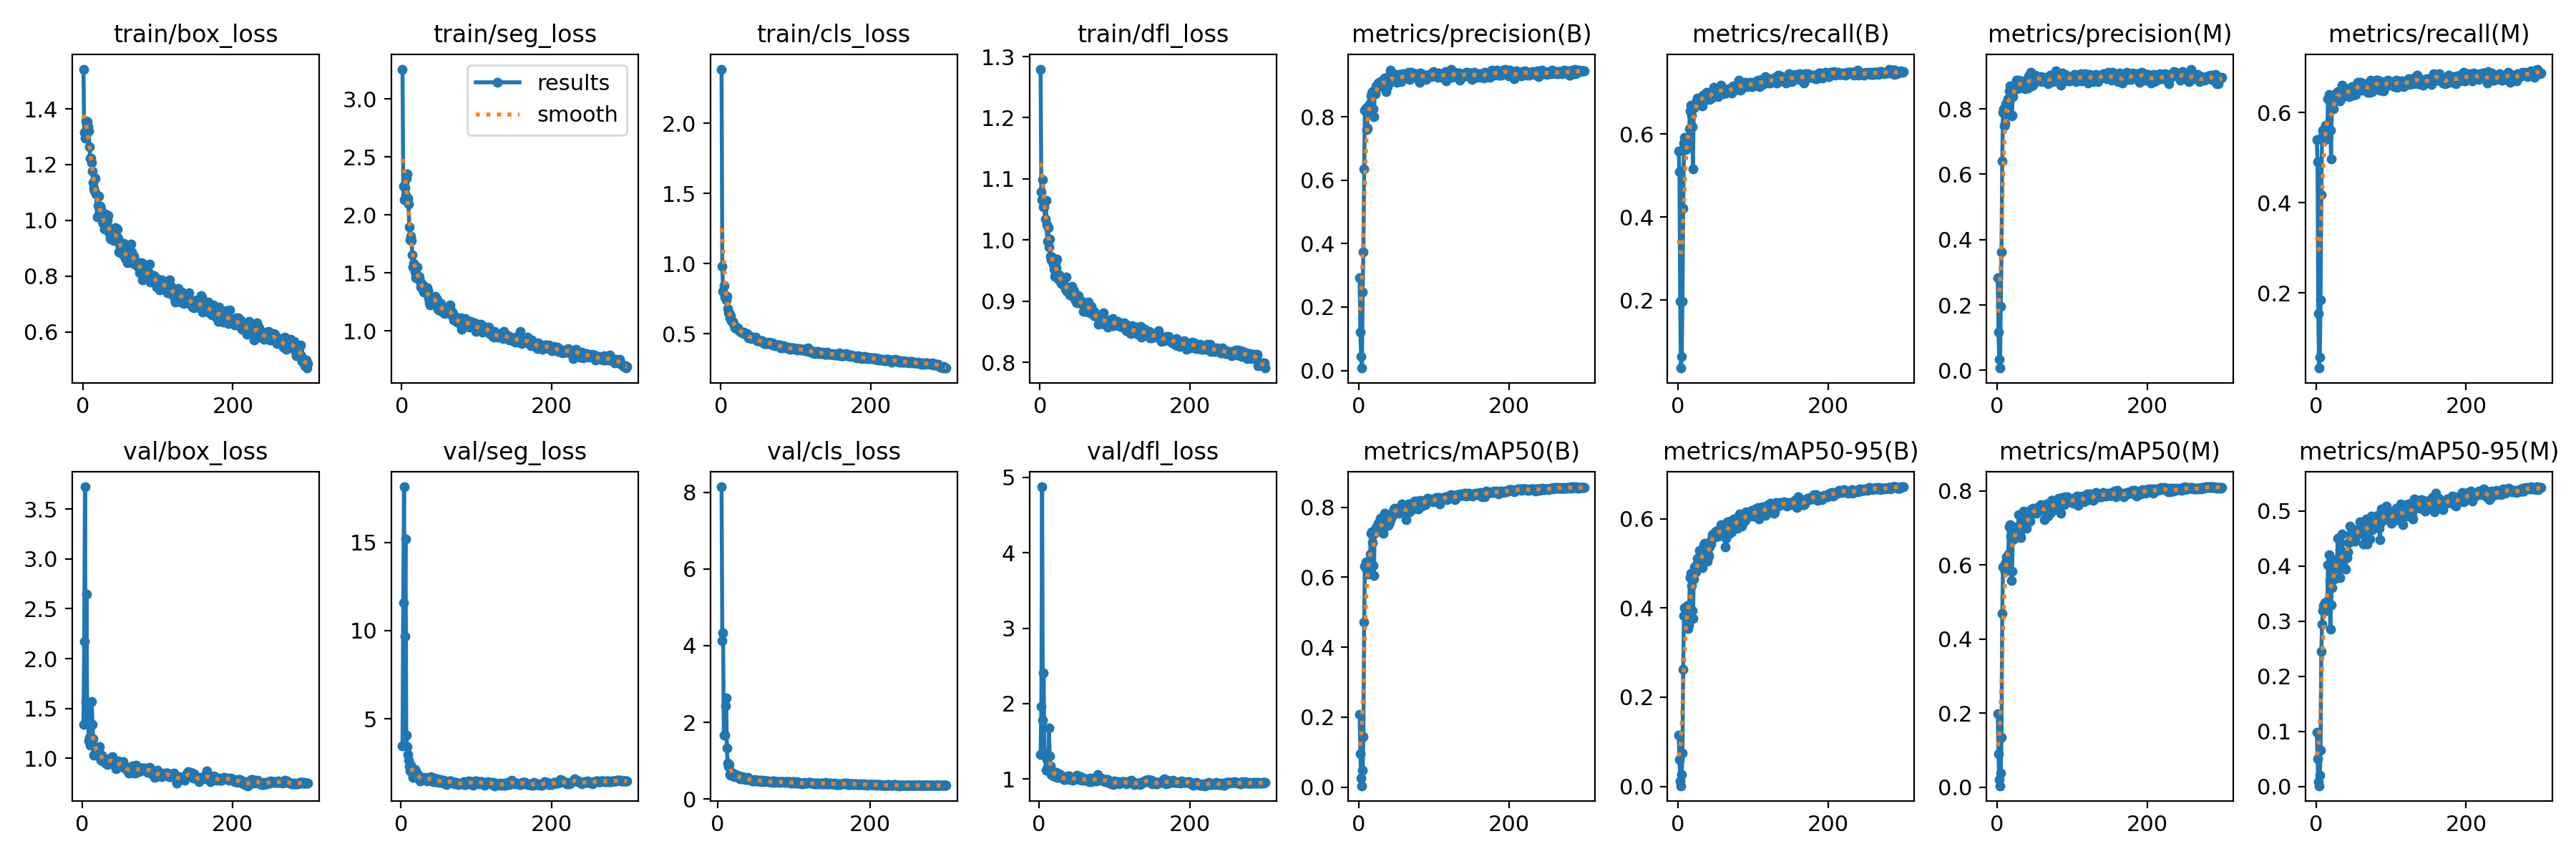

The file beside this chart, header and first rows:
epoch, train/box_loss, train/seg_loss, train/cls_loss, train/dfl_loss, metrics/precision(B), metrics/recall(B), metrics/mAP50(B), metrics/mAP50-95(B), metrics/precision(M), metrics/recall(M), metrics/mAP50(M), metrics/mAP50-95(M), val/box_loss, val/seg_loss, val/cls_loss, val/dfl_loss, lr/pg0, lr/pg1, lr/pg2
1, 1.542, 3.256, 2.387, 1.28, 0.2918, 0.5589, 0.2078, 0.1153, 0.2824, 0.5408, 0.1978, 0.09827, nan, nan, nan, nan, 0.00032, 0.00032, 0.00032
2, 1.316, 2.248, 0.9835, 1.079, 0.1218, 0.5093, 0.09542, 0.06036, 0.1172, 0.4908, 0.09075, 0.04986, 1.342, 3.464, inf, 1.326, 0.0006578, 0.0006578, 0.0006578
3, 1.295, 2.127, 0.8014, 1.066, 0.0443, 0.1968, 0.02575, 0.01201, 0.03464, 0.1548, 0.01951, 0.00873, 2.176, 11.59, inf, 1.958, 0.0009934, 0.0009934, 0.0009934
4, 1.358, 2.236, 0.8451, 1.099, 0.00762, 0.03619, 0.00399, 0.00137, 0.0071, 0.03374, 0.00371, 0.00129, 3.723, 18.15, inf, 4.873, 0.001327, 0.001327, 0.001327
5, 1.319, 2.168, 0.7618, 1.054, 0.247, 0.06333, 0.04762, 0.02697, 0.1949, 0.05721, 0.03699, 0.02062, 1.559, 9.688, 8.148, 1.779, 0.001658, 0.001658, 0.001658
6, 1.353, 2.314, 0.7595, 1.054, 0.3731, 0.1963, 0.1448, 0.07404, 0.3632, 0.1846, 0.134, 0.06522, 2.644, 15.2, 4.126, 2.406, 0.001967, 0.001967, 0.001967
7, 1.336, 2.353, 0.741, 1.034, 0.6349, 0.4215, 0.4711, 0.2627, 0.6401, 0.4176, 0.4695, 0.2452, 1.38, 4.088, 4.344, 1.351, 0.00196, 0.00196, 0.00196
8, 1.321, 2.142, 0.768, 1.065, 0.8208, 0.5775, 0.6322, 0.3823, 0.7902, 0.5452, 0.5937, 0.294, 1.472, 3.43, 1.655, 1.326, 0.001954, 0.001954, 0.001954
9, 1.264, 2.091, 0.6807, 1.025, 0.8275, 0.5919, 0.6433, 0.4011, 0.7997, 0.5606, 0.5964, 0.3191, 1.174, 2.983, 1.668, 1.114, 0.001947, 0.001947, 0.001947
10, 1.223, 1.893, 0.6505, 0.9984, 0.7597, 0.5853, 0.6222, 0.3991, 0.7474, 0.5548, 0.5903, 0.3284, 1.208, 2.664, 2.424, 1.259, 0.001941, 0.001941, 0.001941
11, 1.223, 1.782, 0.6492, 1.02, 0.7642, 0.5624, 0.6087, 0.3884, 0.7538, 0.5389, 0.5823, 0.328, 1.134, 2.289, 2.642, 1.152, 0.001934, 0.001934, 0.001934
12, 1.206, 1.815, 0.6156, 0.9885, 0.8116, 0.5812, 0.641, 0.4059, 0.8162, 0.5493, 0.6073, 0.3341, 1.164, 2.037, 1.33, 1.151, 0.001927, 0.001927, 0.001927
13, 1.176, 1.779, 0.6285, 1.002, 0.8359, 0.5865, 0.6318, 0.3544, 0.8104, 0.5717, 0.6207, 0.331, 1.567, 2.388, 0.9317, 1.673, 0.001921, 0.001921, 0.001921
14, 1.135, 1.655, 0.5921, 0.9738, 0.8336, 0.5809, 0.6316, 0.362, 0.8299, 0.5549, 0.6129, 0.3192, 1.343, 2.245, 0.8358, 1.311, 0.001914, 0.001914, 0.001914
15, 1.116, 1.548, 0.5889, 0.9677, 0.8435, 0.613, 0.6668, 0.4045, 0.8222, 0.5655, 0.6287, 0.3356, 1.199, 2.004, 0.8895, 1.17, 0.001908, 0.001908, 0.001908
16, 1.105, 1.579, 0.5877, 0.9722, 0.8655, 0.6555, 0.7247, 0.4669, 0.8548, 0.6307, 0.702, 0.4024, 1.032, 1.685, 0.6274, 1.056, 0.001901, 0.001901, 0.001901
17, 1.152, 1.568, 0.5732, 0.9679, 0.8755, 0.669, 0.7293, 0.4767, 0.87, 0.6396, 0.7083, 0.4203, 1.039, 1.698, 0.6091, 1.071, 0.001894, 0.001894, 0.001894
18, 1.095, 1.509, 0.5627, 0.9607, 0.8782, 0.6447, 0.6997, 0.4504, 0.8519, 0.6272, 0.6773, 0.3738, 1.056, 1.742, 0.6887, 1.06, 0.001888, 0.001888, 0.001888
19, 1.012, 1.455, 0.5424, 0.9522, 0.824, 0.617, 0.6346, 0.3931, 0.779, 0.5604, 0.5583, 0.2848, 1.03, 2.111, 0.6686, 1.04, 0.001881, 0.001881, 0.001881
20, 1.054, 1.485, 0.5414, 0.941, 0.7993, 0.5152, 0.6059, 0.3755, 0.7812, 0.4976, 0.582, 0.3291, 1.111, 2.067, 0.6666, 1.07, 0.001875, 0.001875, 0.001875
21, 1.086, 1.549, 0.5406, 0.963, 0.8717, 0.6627, 0.7254, 0.4643, 0.8368, 0.6112, 0.667, 0.3606, 1.075, 1.945, 0.6236, 1.071, 0.001868, 0.001868, 0.001868
22, 1.048, 1.472, 0.5386, 0.9553, 0.8733, 0.6716, 0.7346, 0.4912, 0.8594, 0.6291, 0.7008, 0.4073, 1.094, 1.81, 0.5876, 1.089, 0.001861, 0.001861, 0.001861
23, 1.05, 1.464, 0.5444, 0.9693, 0.8972, 0.6679, 0.7424, 0.4899, 0.8732, 0.6093, 0.6849, 0.3787, 1.115, 1.794, 0.6312, 1.085, 0.001855, 0.001855, 0.001855
24, 1.04, 1.426, 0.5293, 0.9447, 0.8906, 0.6758, 0.731, 0.4803, 0.8658, 0.6262, 0.6739, 0.3763, 1.007, 1.646, 0.5722, 1.023, 0.001848, 0.001848, 0.001848
25, 1.015, 1.378, 0.5186, 0.9359, 0.8919, 0.677, 0.7347, 0.4962, 0.8743, 0.6381, 0.695, 0.4036, 0.9834, 1.499, 0.603, 1.025, 0.001842, 0.001842, 0.001842
26, 0.9982, 1.409, 0.517, 0.9429, 0.9066, 0.6863, 0.7537, 0.5103, 0.8868, 0.6323, 0.7034, 0.3988, 1.032, 1.571, 0.5815, 1.07, 0.001835, 0.001835, 0.001835
27, 0.9889, 1.379, 0.5132, 0.9325, 0.9026, 0.6846, 0.7432, 0.5028, 0.8614, 0.6429, 0.6968, 0.3972, 0.9877, 1.559, 0.5738, 1.052, 0.001828, 0.001828, 0.001828
28, 0.9884, 1.371, 0.5078, 0.9292, 0.9063, 0.6831, 0.7366, 0.5013, 0.8864, 0.6381, 0.6956, 0.4125, 0.9821, 1.577, 0.6053, 1.031, 0.001822, 0.001822, 0.001822
29, 0.9689, 1.337, 0.5053, 0.9293, 0.9102, 0.6819, 0.7683, 0.5282, 0.8876, 0.6464, 0.7358, 0.4502, 0.9864, 1.551, 0.5329, 1.051, 0.001815, 0.001815, 0.001815
30, 1.023, 1.385, 0.5108, 0.9386, 0.8979, 0.6855, 0.746, 0.5007, 0.8646, 0.6464, 0.7054, 0.4038, 0.9583, 1.633, 0.5596, 1.023, 0.001809, 0.001809, 0.001809
31, 0.9713, 1.353, 0.5047, 0.933, 0.9008, 0.6868, 0.7337, 0.4966, 0.8742, 0.6306, 0.6818, 0.395, 0.9683, 1.623, 0.5702, 1.018, 0.001802, 0.001802, 0.001802
32, 0.9889, 1.367, 0.5062, 0.9261, 0.9157, 0.6672, 0.7264, 0.4907, 0.8753, 0.6265, 0.6739, 0.3787, 0.9944, 1.691, 0.5746, 1.004, 0.001795, 0.001795, 0.001795
33, 1.003, 1.327, 0.4999, 0.9248, 0.9172, 0.693, 0.7677, 0.5297, 0.8867, 0.6416, 0.7206, 0.426, 0.9482, 1.595, 0.5248, 0.9966, 0.001789, 0.001789, 0.001789
34, 1.017, 1.37, 0.4974, 0.9194, 0.9224, 0.6802, 0.7823, 0.5403, 0.8743, 0.6329, 0.7296, 0.4264, 0.9393, 1.649, 0.5238, 0.9926, 0.001782, 0.001782, 0.001782
35, 0.9669, 1.347, 0.5021, 0.9398, 0.9148, 0.6934, 0.7786, 0.5444, 0.8729, 0.6614, 0.7455, 0.4576, 0.9475, 1.485, 0.5216, 1.005, 0.001776, 0.001776, 0.001776
36, 0.9533, 1.281, 0.481, 0.9167, 0.8784, 0.6904, 0.7486, 0.5103, 0.8653, 0.6362, 0.7019, 0.4034, 0.9986, 1.592, 0.555, 1.028, 0.001769, 0.001769, 0.001769
37, 0.9346, 1.239, 0.472, 0.9176, 0.8915, 0.699, 0.7713, 0.527, 0.8605, 0.6462, 0.72, 0.414, 0.9538, 1.655, 0.5029, 1.011, 0.001762, 0.001762, 0.001762
38, 0.9321, 1.226, 0.4743, 0.9161, 0.8953, 0.7002, 0.7659, 0.5205, 0.863, 0.6501, 0.7215, 0.4186, 0.9827, 1.62, 0.5114, 1.011, 0.001756, 0.001756, 0.001756
39, 0.9512, 1.283, 0.4795, 0.9224, 0.905, 0.696, 0.7474, 0.505, 0.8846, 0.6426, 0.6995, 0.3945, 1.013, 1.628, 0.5584, 1.046, 0.001749, 0.001749, 0.001749
40, 0.9443, 1.241, 0.4693, 0.9101, 0.9295, 0.6924, 0.7603, 0.5209, 0.8857, 0.6535, 0.7213, 0.4217, 1.015, 1.742, 0.5344, 1.044, 0.001743, 0.001743, 0.001743
41, 0.9268, 1.265, 0.4676, 0.9105, 0.91, 0.6922, 0.7574, 0.5158, 0.8628, 0.6516, 0.7167, 0.4153, 0.9673, 1.604, 0.4999, 0.9927, 0.001736, 0.001736, 0.001736
42, 0.9516, 1.277, 0.479, 0.9192, 0.9468, 0.6836, 0.7692, 0.5375, 0.9015, 0.6377, 0.7176, 0.426, 0.9702, 1.436, 0.5065, 1.013, 0.001729, 0.001729, 0.001729
43, 0.9749, 1.285, 0.4783, 0.9248, 0.9188, 0.6891, 0.769, 0.5482, 0.8827, 0.6501, 0.728, 0.443, 0.9416, 1.481, 0.4806, 1.002, 0.001723, 0.001723, 0.001723
44, 0.9618, 1.297, 0.4737, 0.917, 0.9169, 0.6946, 0.7724, 0.5434, 0.8918, 0.6348, 0.7173, 0.4425, 0.932, 1.626, 0.4949, 1.001, 0.001716, 0.001716, 0.001716
45, 0.9423, 1.272, 0.4713, 0.9182, 0.9379, 0.6869, 0.7784, 0.5543, 0.9128, 0.6553, 0.7484, 0.4722, 0.8956, 1.494, 0.4808, 0.9844, 0.00171, 0.00171, 0.00171
46, 0.9678, 1.28, 0.4777, 0.9163, 0.9124, 0.6993, 0.7888, 0.5636, 0.8708, 0.6478, 0.7424, 0.4587, 0.9059, 1.452, 0.4763, 0.9966, 0.001703, 0.001703, 0.001703
47, 0.9345, 1.269, 0.4611, 0.9039, 0.9122, 0.7008, 0.7956, 0.5662, 0.8741, 0.6394, 0.7412, 0.4529, 0.9184, 1.452, 0.4588, 0.9993, 0.001696, 0.001696, 0.001696
48, 0.8867, 1.187, 0.4498, 0.8985, 0.9132, 0.7122, 0.7983, 0.5586, 0.8716, 0.6574, 0.7525, 0.4516, 0.9709, 1.588, 0.4957, 1.013, 0.00169, 0.00169, 0.00169
49, 0.9141, 1.178, 0.4506, 0.898, 0.9145, 0.7007, 0.7926, 0.5664, 0.8949, 0.6384, 0.7423, 0.4625, 0.9567, 1.491, 0.5127, 1.029, 0.001683, 0.001683, 0.001683
50, 0.9014, 1.203, 0.4496, 0.9062, 0.9073, 0.7046, 0.7876, 0.5584, 0.8821, 0.6582, 0.7442, 0.4527, 0.9562, 1.412, 0.4846, 1.047, 0.001677, 0.001677, 0.001677
51, 0.9021, 1.231, 0.4524, 0.9091, 0.9228, 0.7013, 0.7956, 0.5724, 0.9032, 0.6432, 0.747, 0.4653, 0.9583, 1.485, 0.4791, 1.023, 0.00167, 0.00167, 0.00167
52, 0.9155, 1.238, 0.4516, 0.903, 0.9278, 0.7012, 0.7921, 0.5625, 0.8971, 0.6498, 0.7475, 0.4455, 0.9347, 1.573, 0.4745, 1.002, 0.001663, 0.001663, 0.001663
53, 0.8785, 1.169, 0.4449, 0.8973, 0.9333, 0.69, 0.784, 0.5611, 0.8975, 0.6408, 0.7386, 0.4529, 0.9336, 1.445, 0.4742, 0.9933, 0.001657, 0.001657, 0.001657
54, 0.9105, 1.197, 0.4528, 0.9002, 0.9216, 0.7064, 0.7927, 0.5692, 0.8972, 0.6548, 0.755, 0.4662, 0.9565, 1.436, 0.481, 1.029, 0.00165, 0.00165, 0.00165
55, 0.9181, 1.206, 0.4494, 0.8959, 0.9279, 0.698, 0.7873, 0.5622, 0.891, 0.6562, 0.7463, 0.4577, 0.9644, 1.414, 0.4736, 1.033, 0.001644, 0.001644, 0.001644
56, 0.8958, 1.165, 0.4451, 0.9002, 0.9106, 0.71, 0.7925, 0.5675, 0.8853, 0.668, 0.7544, 0.4579, 0.9292, 1.343, 0.4827, 1.013, 0.001637, 0.001637, 0.001637
57, 0.8642, 1.149, 0.4363, 0.8957, 0.9256, 0.7176, 0.8093, 0.5869, 0.8908, 0.6602, 0.7566, 0.4622, 0.8995, 1.511, 0.4556, 0.9823, 0.00163, 0.00163, 0.00163
58, 0.866, 1.158, 0.4308, 0.883, 0.9345, 0.7007, 0.8033, 0.5834, 0.8986, 0.6575, 0.7623, 0.4805, 0.9138, 1.389, 0.4719, 0.9925, 0.001624, 0.001624, 0.001624
59, 0.8679, 1.179, 0.4322, 0.8906, 0.9257, 0.7073, 0.7982, 0.5756, 0.8965, 0.668, 0.7595, 0.4736, 0.8862, 1.367, 0.4781, 1.01, 0.001617, 0.001617, 0.001617
60, 0.8483, 1.164, 0.431, 0.8948, 0.926, 0.6973, 0.7894, 0.5701, 0.8831, 0.6628, 0.7531, 0.4639, 0.8811, 1.296, 0.4537, 0.9887, 0.001611, 0.001611, 0.001611
... 240 more rows
